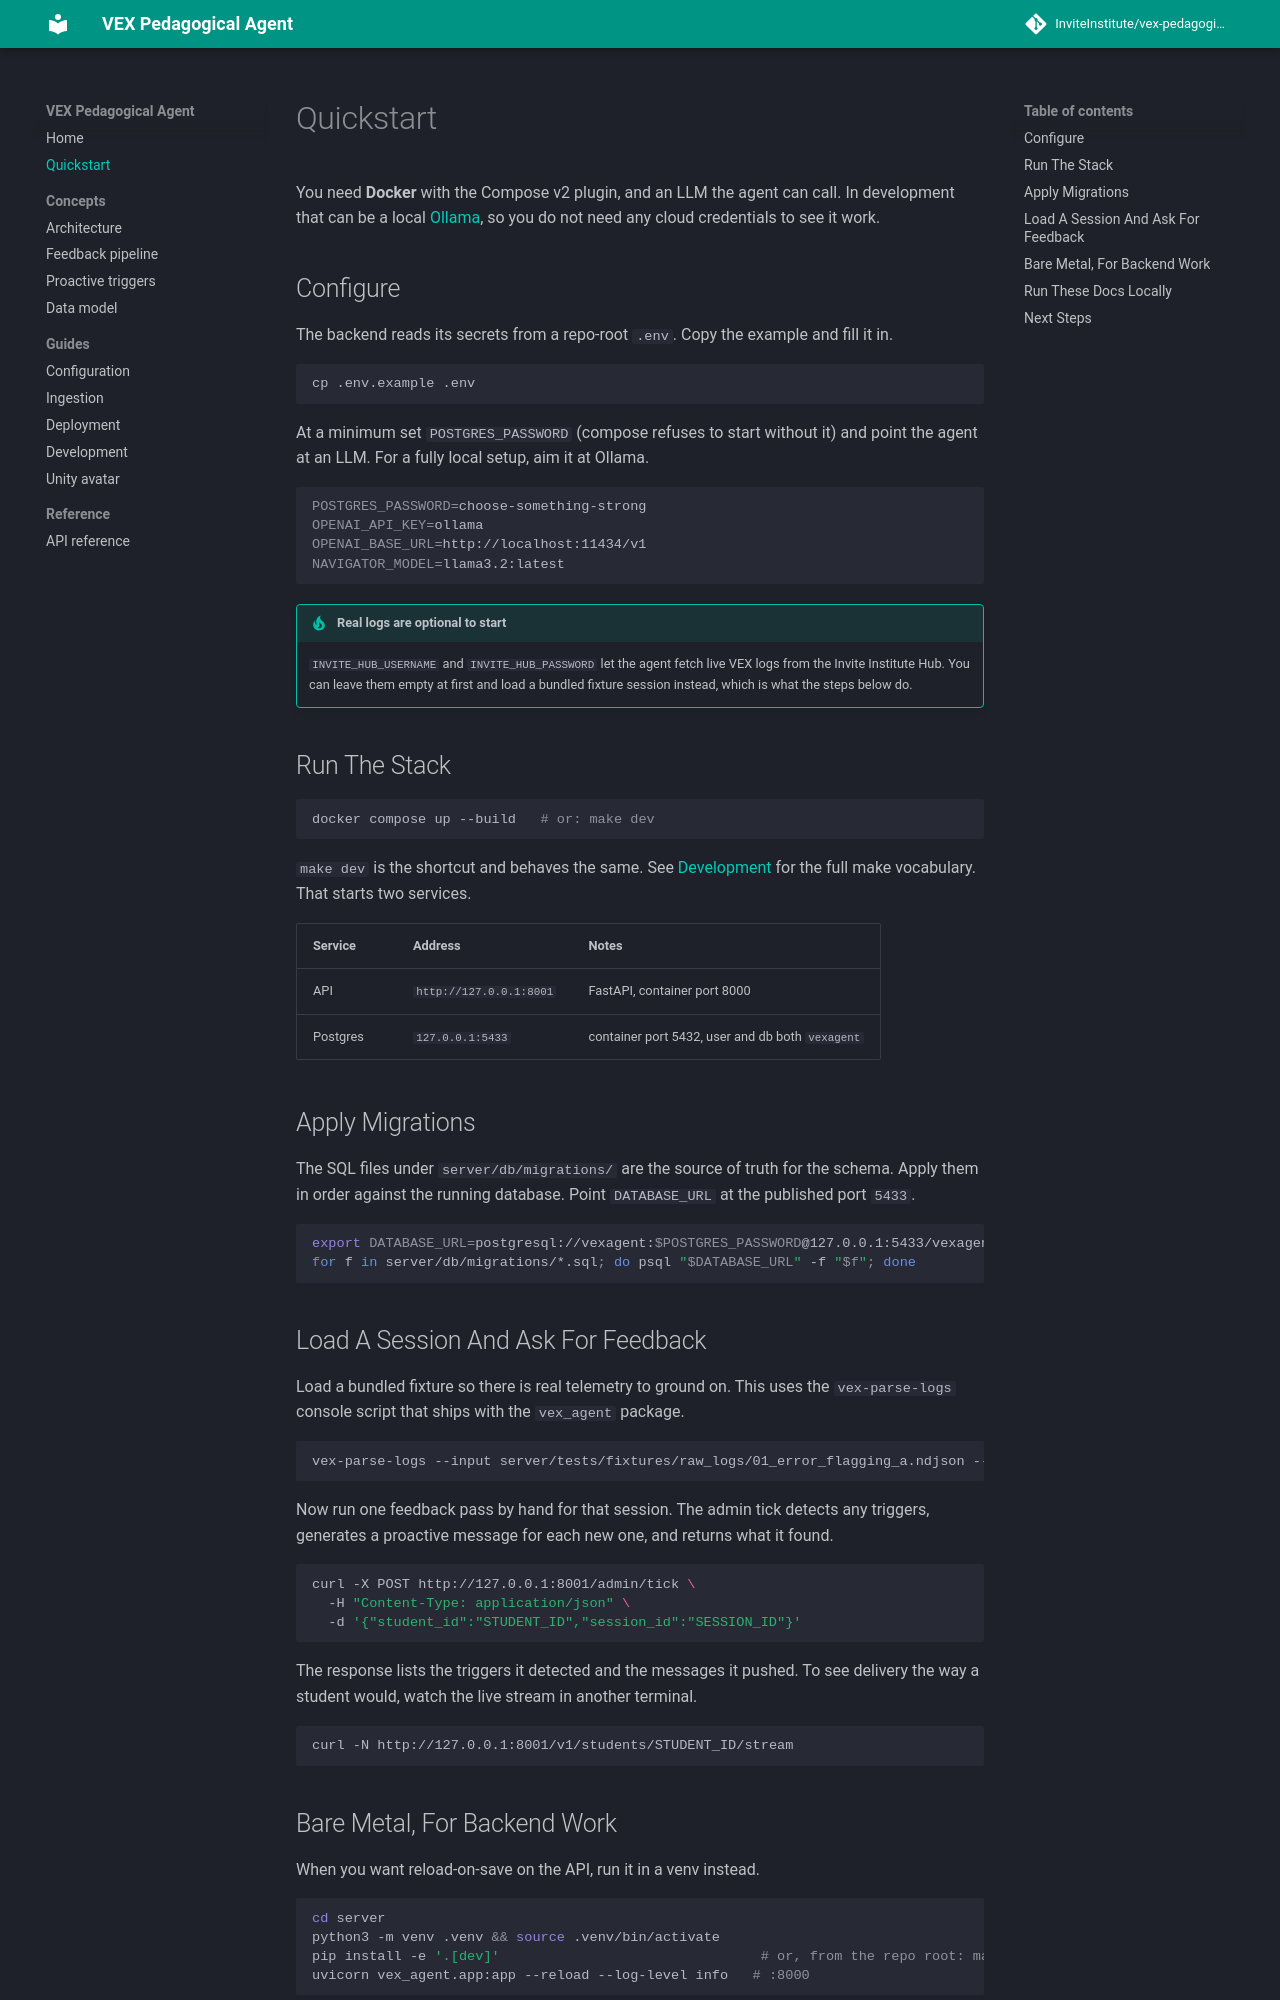

repository: InviteInstitute/vex-pedagogical-agent · page: quickstart/index.html · generator: mkdocs

---
description: Bring up Postgres and the API with docker compose, apply migrations, load a session, and run one feedback tick.
---

# Quickstart

You need **Docker** with the Compose v2 plugin, and an LLM the agent can call. In
development that can be a local [Ollama](https://ollama.com), so you do not need any
cloud credentials to see it work.

## Configure

The backend reads its secrets from a repo-root `.env`. Copy the example and fill it in.

```bash
cp .env.example .env
```

At a minimum set `POSTGRES_PASSWORD` (compose refuses to start without it) and point the
agent at an LLM. For a fully local setup, aim it at Ollama.

```bash
POSTGRES_PASSWORD=choose-something-strong
OPENAI_API_KEY=ollama
OPENAI_BASE_URL=http://localhost:11434/v1
NAVIGATOR_MODEL=llama3.2:latest
```

!!! tip "Real logs are optional to start"
    `INVITE_HUB_USERNAME` and `INVITE_HUB_PASSWORD` let the agent fetch live VEX logs
    from the Invite Institute Hub. You can leave them empty at first and load a bundled
    fixture session instead, which is what the steps below do.

## Run The Stack

```bash
docker compose up --build   # or: make dev
```

`make dev` is the shortcut and behaves the same. See [Development](guides/development.md)
for the full make vocabulary. That starts two services.

| Service | Address | Notes |
|---|---|---|
| API | `http://127.0.0.1:8001` | FastAPI, container port 8000 |
| Postgres | `127.0.0.1:5433` | container port 5432, user and db both `vexagent` |

## Apply Migrations

The SQL files under `server/db/migrations/` are the source of truth for the schema.
Apply them in order against the running database. Point `DATABASE_URL` at the published
port `5433`.

```bash
export DATABASE_URL=postgresql://vexagent:$POSTGRES_PASSWORD@127.0.0.1:5433/vexagent
for f in server/db/migrations/*.sql; do psql "$DATABASE_URL" -f "$f"; done
```

## Load A Session And Ask For Feedback

Load a bundled fixture so there is real telemetry to ground on. This uses the
`vex-parse-logs` console script that ships with the `vex_agent` package.

```bash
vex-parse-logs --input server/tests/fixtures/raw_logs/01_error_flagging_a.ndjson --insert
```

Now run one feedback pass by hand for that session. The admin tick detects any triggers,
generates a proactive message for each new one, and returns what it found.

```bash
curl -X POST http://127.0.0.1:8001/admin/tick \
  -H "Content-Type: application/json" \
  -d '{"student_id":"STUDENT_ID","session_id":"SESSION_ID"}'
```

The response lists the triggers it detected and the messages it pushed. To see delivery
the way a student would, watch the live stream in another terminal.

```bash
curl -N http://127.0.0.1:8001/v1/students/STUDENT_ID/stream
```
